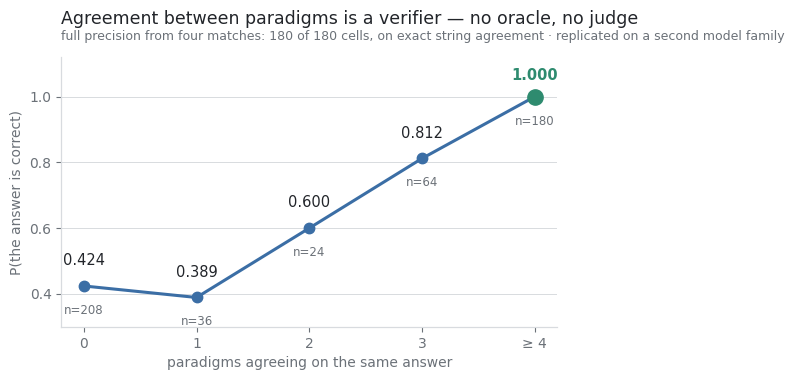

This figure's Python source: (Note: this script raises an exception after producing the figure.)
"""La curva de consenso, en PNG y en inglés, para pegar en un correo.

POR QUÉ PNG Y NO SVG. Ningún cliente de correo renderiza SVG inline: Gmail y Outlook lo
descartan o lo bajan como adjunto. Las trece figuras del paper son SVG porque van a un PDF;
ésta es la única que tiene que sobrevivir un `<img>` en un mail.

POR QUÉ ESTA Y NINGUNA OTRA. Es la única figura del registro que se entiende sin leyenda, sin
ejes explicados y sin contexto previo: cinco puntos, monótona a partir del segundo, y termina
en `1,000`. La de predictores necesita que alguien explique qué es el máximo de los nulos; la
del método necesita los dos carriles. Un gráfico que pide explicación en un correo en frío es
decoración.

POR QUÉ EN INGLÉS. El paper va en español y los destinatarios no lo leen. Es el único
artefacto del repo que se aparta de esa regla, y por eso lleva sufijo en el nombre del archivo.

LOS DATOS son la tabla de §7.5.1 del paper: acuerdo exacto sobre la cadena normalizada, sobre
el panel de 64 tareas × 8 brazos.

Corre DESDE `lab/`:  py bench/analysis/_figura_consenso.py
"""

from __future__ import annotations

from pathlib import Path

import matplotlib

matplotlib.use("Agg")
import matplotlib.pyplot as plt

SALIDA = Path("../whitepaper/figuras/consenso-para-mail.png")

TINTA, GRIS, SUAVE = "#22252a", "#6b7178", "#d8dbdf"
AZUL, VERDE = "#3b6ea5", "#2e8b6f"

# §7.5.1 — (etiqueta, celdas, P(correcta))
CURVA = [("0", 208, 0.424), ("1", 36, 0.389), ("2", 24, 0.600),
         ("3", 64, 0.812), ("≥ 4", 180, 1.000)]


def main() -> None:
    plt.rcParams.update({
        "figure.dpi": 200, "savefig.dpi": 200, "savefig.bbox": "tight",
        "savefig.facecolor": "white", "font.family": "DejaVu Sans", "font.size": 10,
        "text.color": TINTA, "axes.labelcolor": TINTA, "axes.edgecolor": SUAVE,
        "axes.linewidth": 0.9, "axes.spines.top": False, "axes.spines.right": False,
        "xtick.color": GRIS, "ytick.color": GRIS, "grid.color": SUAVE, "grid.linewidth": 0.7,
    })

    fig, ax = plt.subplots(figsize=(6.4, 3.5))
    x = range(len(CURVA))
    y = [p for _, _, p in CURVA]

    ax.grid(axis="y", zorder=0)
    ax.plot(x, y, color=AZUL, linewidth=2.2, zorder=3)
    # el punto del umbral se distingue por COLOR y por TAMAÑO: en un mail la imagen puede
    # llegar reescalada, y un solo canal de distinción no sobrevive eso
    for i, (_, n, p) in enumerate(CURVA):
        cruza = p >= 1.0
        ax.plot(i, p, "o", color=VERDE if cruza else AZUL,
                markersize=11 if cruza else 7.5, zorder=4)
        ax.annotate(f"{p:.3f}".replace(".", "."), (i, p), textcoords="offset points",
                    xytext=(0, 15 if i < 4 else 12), ha="center",
                    fontsize=10.5, fontweight="600" if cruza else "400",
                    color=VERDE if cruza else TINTA, zorder=5)
        ax.annotate(f"n={n}", (i, p), textcoords="offset points", xytext=(0, -20),
                    ha="center", fontsize=8.5, color=GRIS, zorder=5)

    ax.set_xticks(list(x), [e for e, _, _ in CURVA])
    ax.set_xlabel("paradigms agreeing on the same answer", fontsize=10, color=GRIS)
    ax.set_ylabel("P(the answer is correct)", fontsize=10, color=GRIS)
    ax.set_ylim(0.30, 1.12)
    ax.set_yticks([0.4, 0.6, 0.8, 1.0])

    ax.set_title("Agreement between paradigms is a verifier — no oracle, no judge",
                 fontsize=12.5, loc="left", pad=24, color=TINTA)
    ax.annotate("full precision from four matches: 180 of 180 cells, on exact string "
                "agreement · replicated on a second model family",
                xy=(0, 1), xycoords="axes fraction", xytext=(0, 10),
                textcoords="offset points", fontsize=9, color=GRIS, va="bottom", ha="left")

    SALIDA.parent.mkdir(parents=True, exist_ok=True)
    fig.savefig(SALIDA)
    plt.close(fig)
    kb = SALIDA.stat().st_size // 1024
    print(f"  {SALIDA}  ({kb} KB)")
    if kb > 200:
        print("  [!] pesa mas de 200 KB — algunos clientes de correo lo degradan")


if __name__ == "__main__":
    main()
